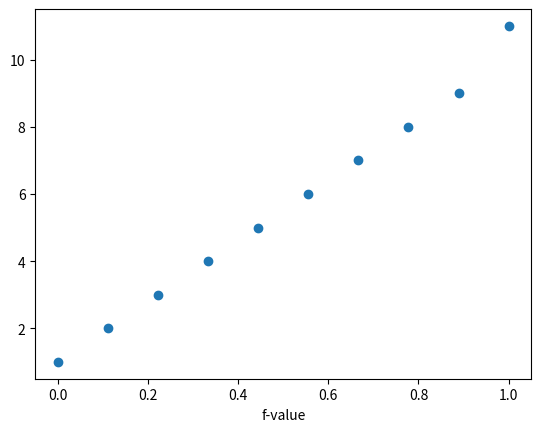

Generate this figure with matplotlib:
import matplotlib.pyplot as plt
import numpy as np

data = [1,2,3,4,5,6,7,8,9,11]
data = np.asarray(data)

n = len(data)
x = np.asarray(range(n)) / (n-1)

plt.xlabel('f-value')
plt.plot(x, data, "o")
plt.show()